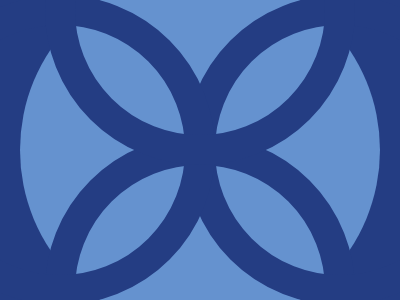

Write the HTML and CSS that draws this image.

<!DOCTYPE html>
<html>
<head>
	<meta charset="utf-8">
	<title>Mandala</title>

<style type="text/css">
	
body { margin:0;
       height:100vh;
       display:flex;
       justify-content:center;
       align-items:center;
       background:#243D83; }

div { width:360px;
      height:360px;
      border-radius:50%;
      background:#6592Cf;
      position:absolute; }

div:before { content:'';
             position:absolute;
             width:250px;
             height:250px;
             border:30px solid #243D83;
             border-radius:50%;
             top:calc(50% - 15px);
             left:calc(50%);
             transform:translateX(-50%); }


div:after { content:'';
             position:absolute;
             width:250px;
             height:250px;
             border:30px solid #243D83;
             border-radius:50%;
             bottom:calc(50% - 15px);
             left:50%;
             transform: translateX(-50%);
              }                               

span { position:absolute;
       top:0;
       left:0;
       width:100%;
       height:100%; }



span:before { content:'';
             position:absolute;
             width:250px;
             height:250px;
             border:30px solid #243D83;
             border-radius:50%;
             left:calc(50% - 15px);
             top: 50%;
             transform: translateY(-50%);
              }   

span:after { content:'';
             position:absolute;
             width:250px;
             height:250px;
             border:30px solid #243D83;
             border-radius:50%;
             right:calc(50% - 15px);
             top: 50%;
             transform:translateY(-50%); }   



</style>

</head>
<body>

<div> <span></span> </div>


</body>
</html>